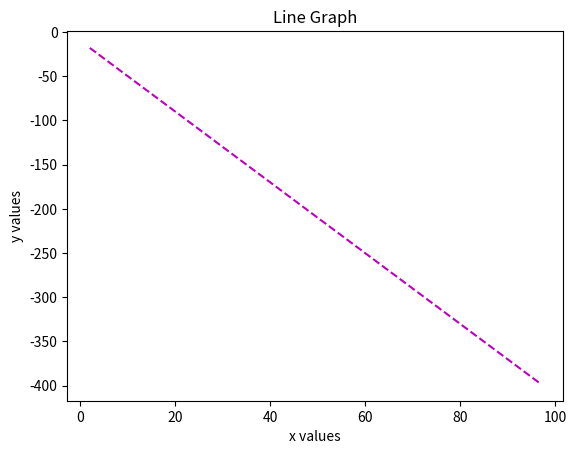

This figure's Python source:
import matplotlib
import matplotlib.pyplot as plt
import numpy as np
from pylab import *
x=np.linspace(2,97,100)
y=-4*x-10
figure()
xlabel('x values')
ylabel('y values')
title('Line Graph')
plot(x,y,'m--')
show()
